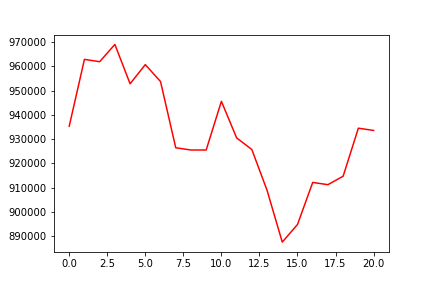

Values plotted in this chart, from the file beside it:
, 0
0, 935306
1, 962831
2, 961868
3, 968978
4, 952775
5, 960669
6, 953688
7, 926410
8, 925483
9, 925483
10, 945541
11, 930476
12, 925684
13, 908876
14, 887534
15, 894797
16, 912116
17, 911204
18, 914691
19, 934477
20, 933543
